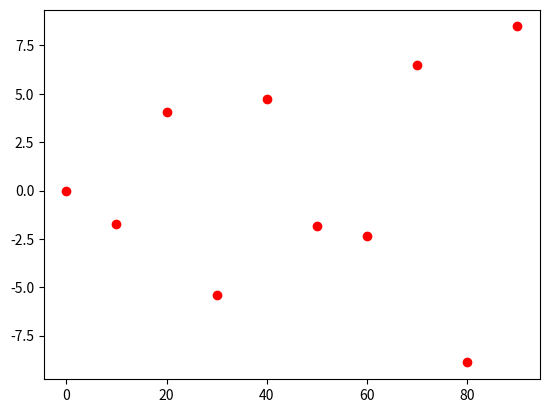

Here is the Python script that generated this plot:
import numpy as np
import matplotlib.pyplot as plt
x = np.arange(0, 100, 10)
plt.plot(x, np.sin(x) * (x ** 0.5), 'ro')
plt.show()
